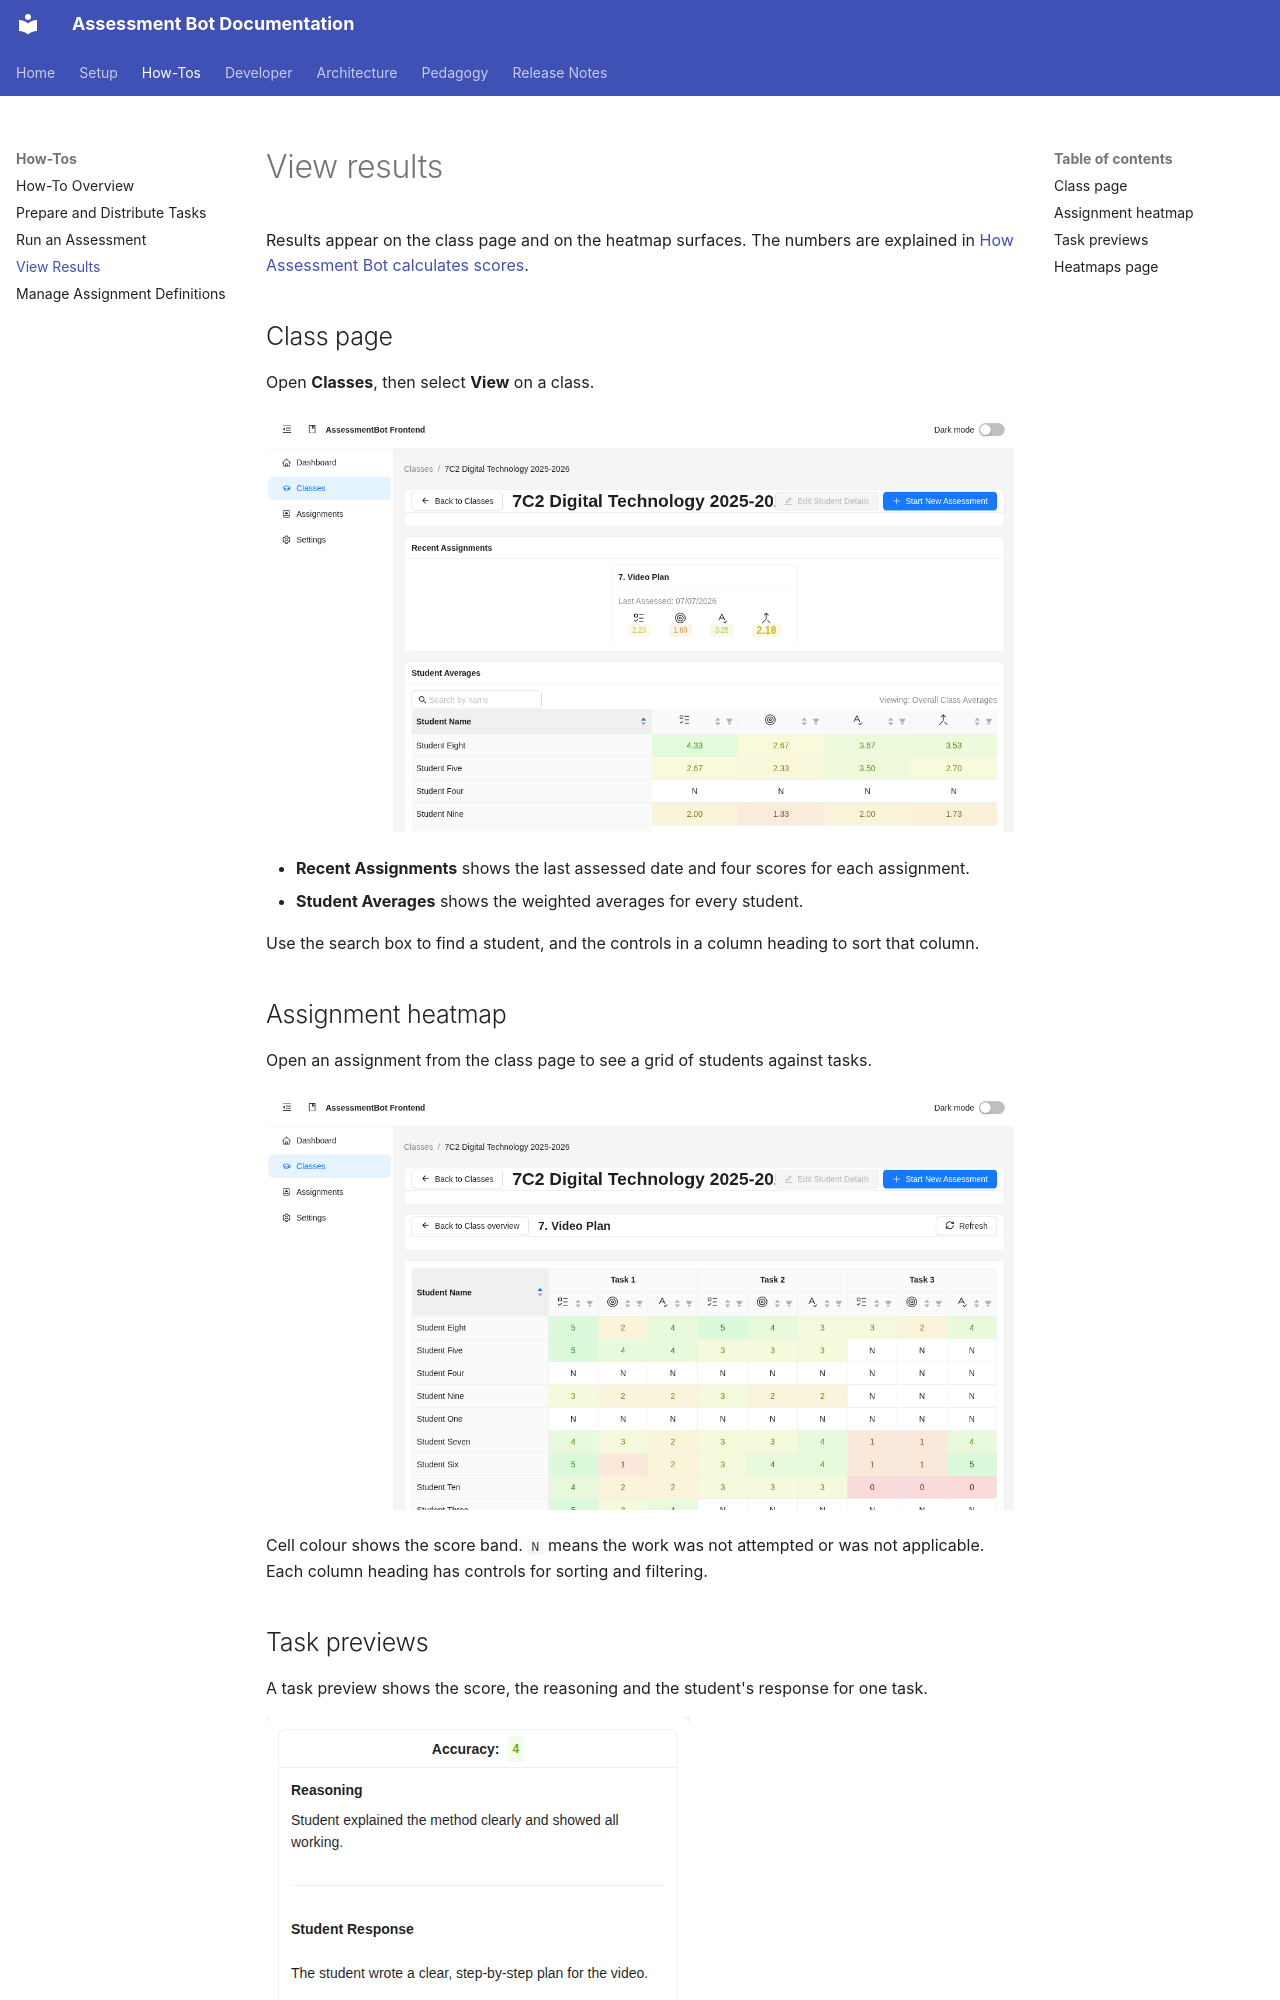

repository: h-arnold/AssessmentBot · page: howTos/view-results/index.html · generator: mkdocs

# View results

Results appear on the class page and on the heatmap surfaces. The numbers are explained in
[How Assessment Bot calculates scores](../../pedagogy/data-analysis-scoring.md).

## Class page

Open **Classes**, then select **View** on a class.

![A class page showing recent assignments and student averages](./images/view-results-class-page.png)

- **Recent Assignments** shows the last assessed date and four scores for each assignment.
- **Student Averages** shows the weighted averages for every student.

Use the search box to find a student, and the controls in a column heading to sort that
column.
